Run: headless pygame with SDL's dummy video driver; simulated clock (each Clock.tick advances the game by its frame time, no real sleeping); random seed 0; keys injected as events and as key.get_pressed() state; no mouse input.
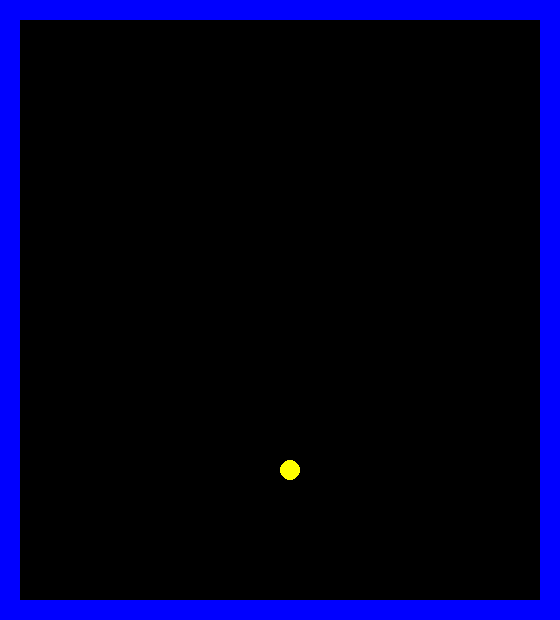
Frame 1 of 4 · flips 1–60 · no input
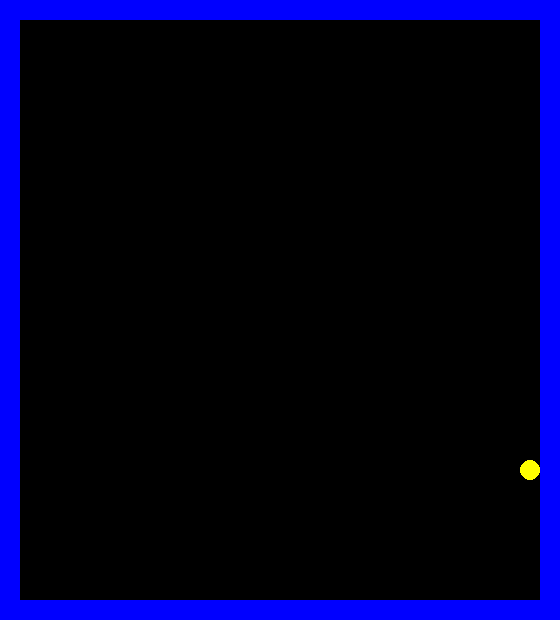
Frame 2 of 4 · flips 61–180 · tapped SPACE, RETURN · held RIGHT (→), D
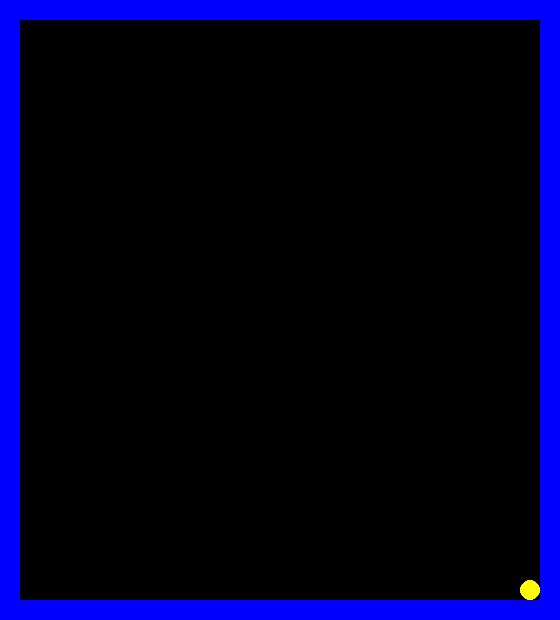
Frame 3 of 4 · flips 181–300 · held DOWN (↓), S
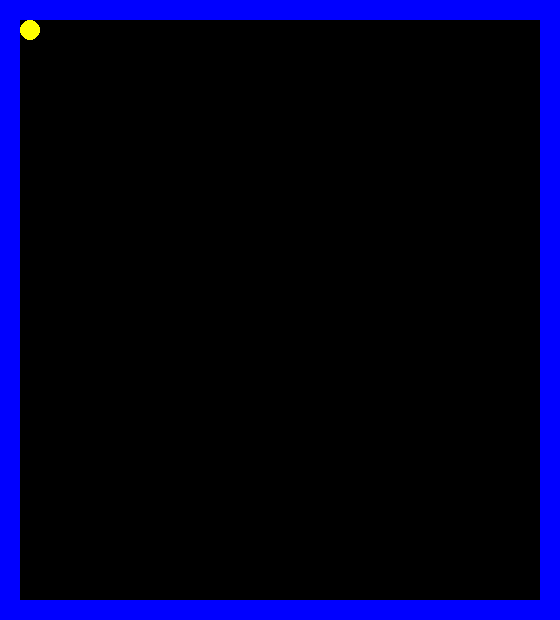
Frame 4 of 4 · flips 301–420 · held LEFT (←), A, UP (↑), W

The pygame program that drew these frames:

import pygame
import sys

# Initialize pygame
pygame.init()

# Screen dimensions
WIDTH, HEIGHT = 560, 620
ROWS, COLS = 31, 28
TILE_SIZE = 20

# Colors
BLACK = (0, 0, 0)
YELLOW = (255, 255, 0)
BLUE = (0, 0, 255)

# Create screen
screen = pygame.display.set_mode((WIDTH, HEIGHT))
pygame.display.set_caption("Pac-Man Style Game")

# Clock
clock = pygame.time.Clock()

# Maze layout (1 = wall, 0 = path)
maze = [
    [1]*COLS,
] + [
    [1] + [0]*(COLS-2) + [1] for _ in range(ROWS-2)
] + [
    [1]*COLS,
]

# Player setup
player_x, player_y = TILE_SIZE*14, TILE_SIZE*23
player_speed = TILE_SIZE

def draw_maze():
    for row in range(ROWS):
        for col in range(COLS):
            if maze[row][col] == 1:
                pygame.draw.rect(screen, BLUE, (col*TILE_SIZE, row*TILE_SIZE, TILE_SIZE, TILE_SIZE))

def draw_player(x, y):
    pygame.draw.circle(screen, YELLOW, (x+TILE_SIZE//2, y+TILE_SIZE//2), TILE_SIZE//2)

def can_move(x, y):
    col, row = x // TILE_SIZE, y // TILE_SIZE
    return maze[row][col] == 0

# Game loop
while True:
    screen.fill(BLACK)
    draw_maze()
    draw_player(player_x, player_y)

    for event in pygame.event.get():
        if event.type == pygame.QUIT:
            pygame.quit()
            sys.exit()

    keys = pygame.key.get_pressed()
    if keys[pygame.K_LEFT] and can_move(player_x - player_speed, player_y):
        player_x -= player_speed
    if keys[pygame.K_RIGHT] and can_move(player_x + player_speed, player_y):
        player_x += player_speed
    if keys[pygame.K_UP] and can_move(player_x, player_y - player_speed):
        player_y -= player_speed
    if keys[pygame.K_DOWN] and can_move(player_x, player_y + player_speed):
        player_y += player_speed

    pygame.display.update()
    clock.tick(10)
